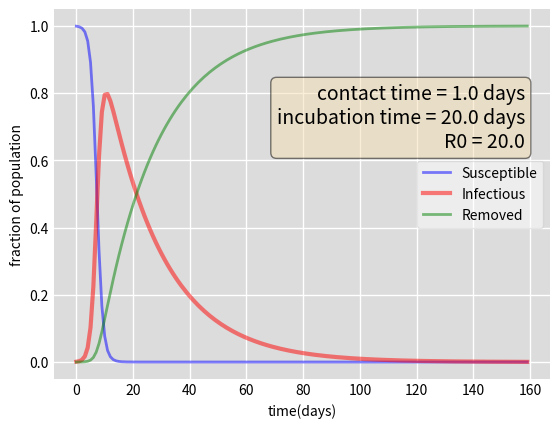
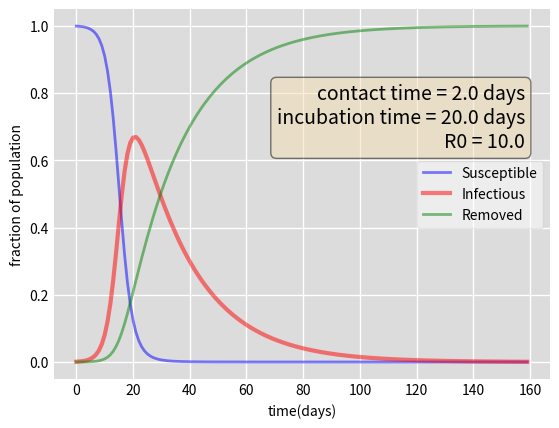
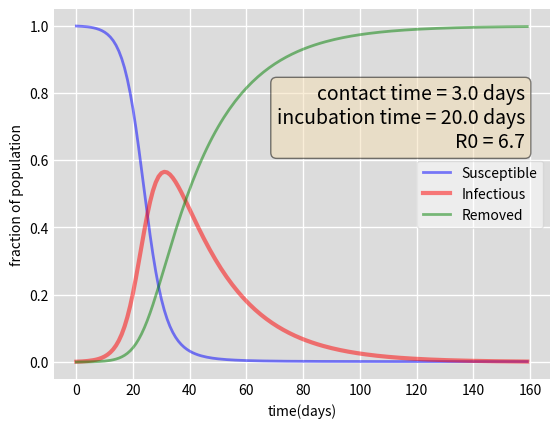
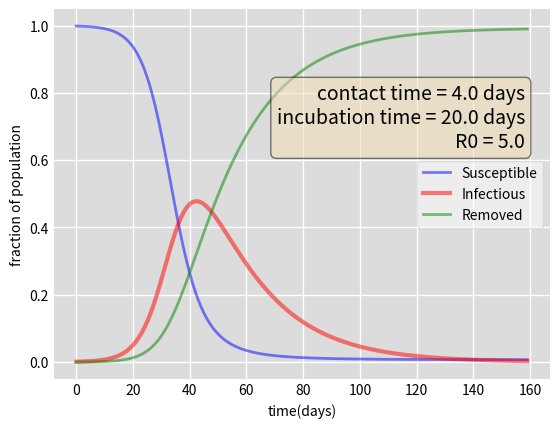
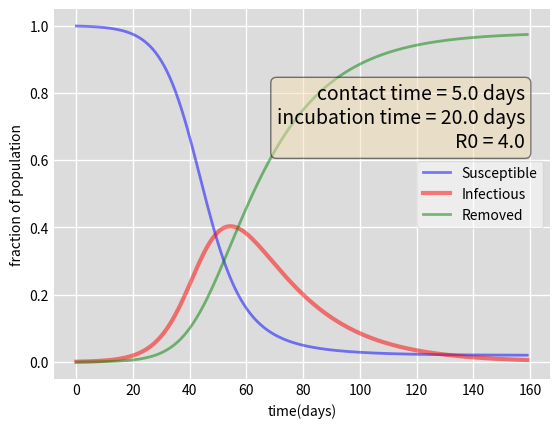
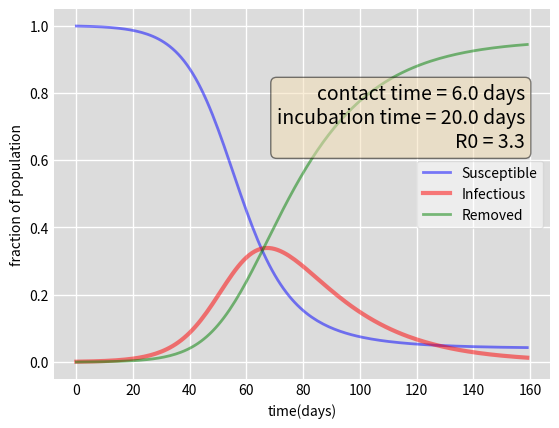
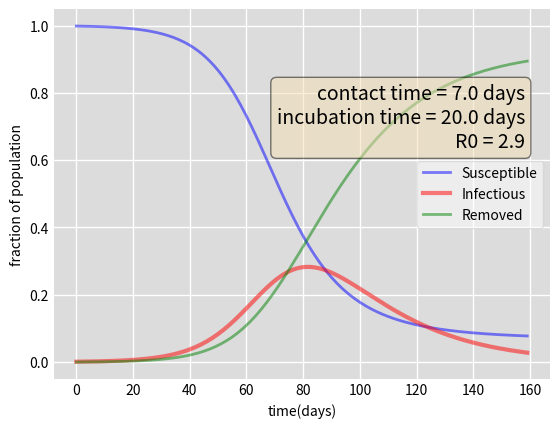
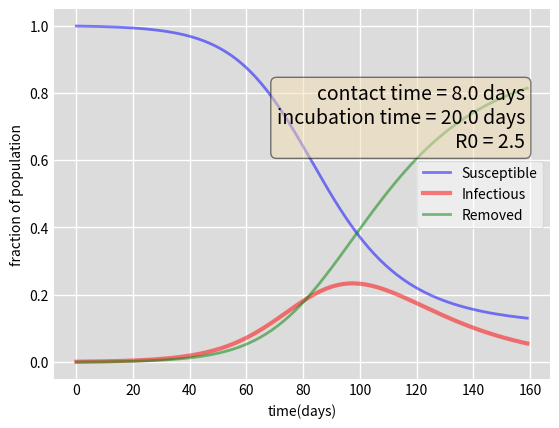
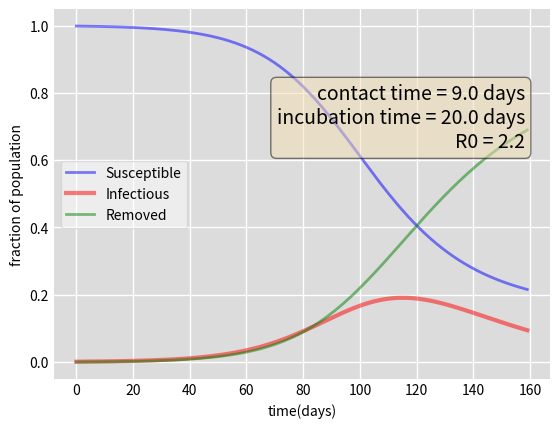
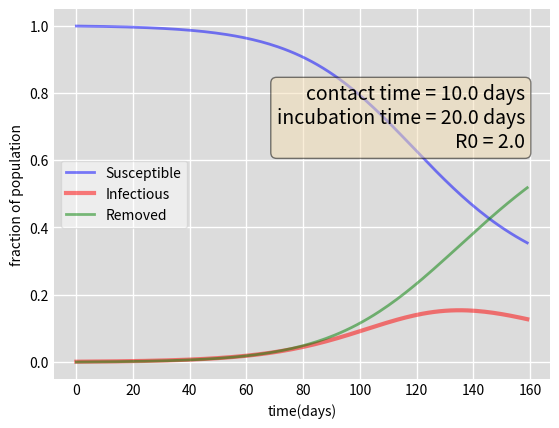
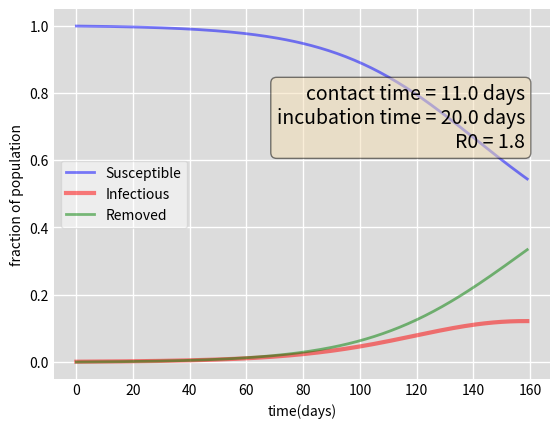
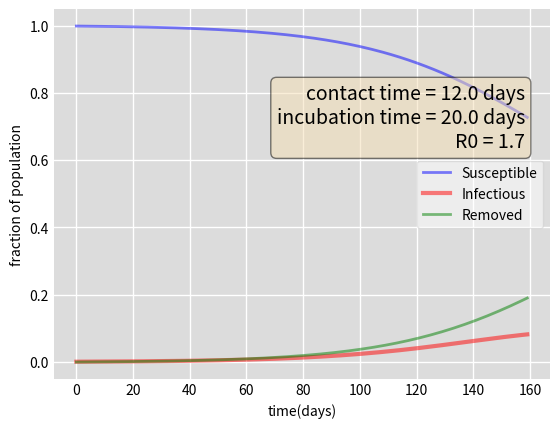
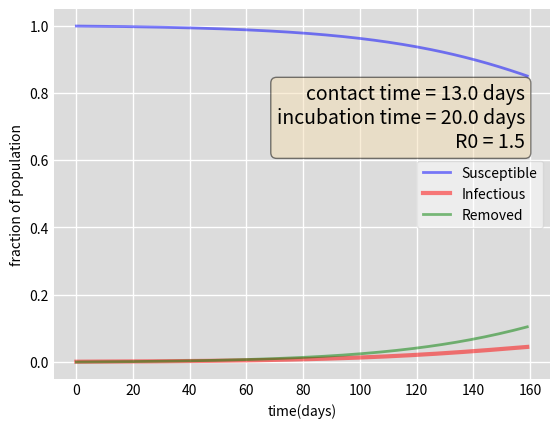
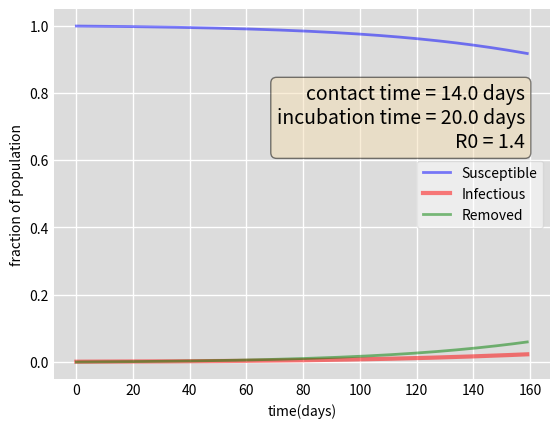
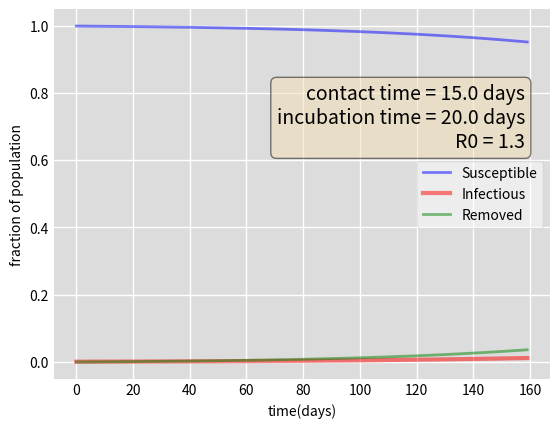
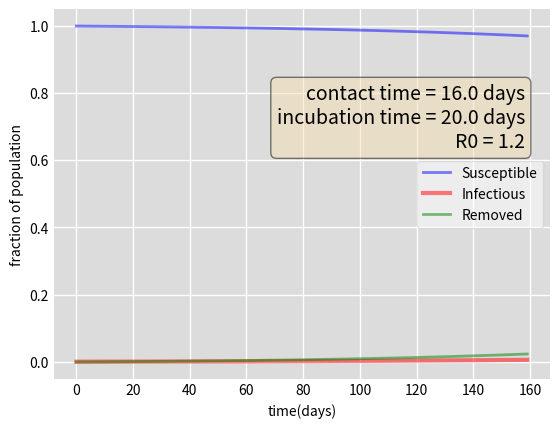

These figures' Python source, in order:
#! /usr/bin/python
#
##################################################################################################
# SIR.py
# 
# The SIR epidemic model, modified from https://scipython.com/book/chapter-8-scipy/additional-examples/the-sir-epidemic-model/
#
# A simple mathematical description of the spread of a disease in a population is the so-called SIR model, which divides the 
# (fixed) population of N individuals into three "compartments" which may vary as a function of time, t:
#
#   S(t)    those SUSCEPTIBLE but not yet infected with the disease;
#   I(t)    the number of INFECTIOUS individuals;
#   R(t)    those individuals who are REMOVED, either by recovering from the disease and now being immune, or by dying.
#
# The SIR model describes the change in the (constant) population N = S+I+R of each of these compartments in terms of two parameters, β
# and γ. β describes the effective contact rate of the disease: an infected individual comes into contact with βN other
# individuals per unit time (of which the fraction that are susceptible to contracting the disease is S/N)  The typical time
# between contacts is 1/β.
# γ is the mean recovery rate: that is, 1/γ is the mean period of time during which an infected individual can pass it on.
#
# The differential equations describing this model were first derived by Kermack and McKendrick [Proc. R. Soc. A, 115, 772 (1927)]:
#
#   dS/dt = −βIS/N         
#   dR/dt =  γI
#   dI/dt =  βIS/N − γI    (# of new infections - # removed)
#
# The basic reproduction number (ratio) Ro is:
#
#    Ro = β/γ      the expected number of new infectious from a single infection in a susceptible population
#
# Note that:
#
#   dI/dt = I(βS/N − γ)
#
# thus, when S = Nγ/β, dI/dt = 0 and the infection will peak.  Furthermore, if βS/N > γ, the rate of infection is positive (increases):  N < β/γS   or S > N/Ro.
# Thus, if S < N/Ro, the infection may never spread.  This is the basis of herd vaccination.  
#
# created - G. Wolfe
# Modified - M. Sleeper 4/7
##################################################################################################


#############################
#### Module dependencies ####
#############################

import numpy as np
from scipy.integrate import odeint
import matplotlib.pyplot as plt

#############################
#### Global variables ####
#############################

NUM_DAYS = 160

N = 1000                      # Total population, N.
I0, R0 = 1, 0                 # Initial number of infected and recovered individuals, I0 and R0.


# beta is contact rate per fraction of population that an infected individual comes into contact with 1/time (days); 1/beta = days before transmit
beta = 1/5
beta_list = []

# gamma is mean recovery rate in 1/time (days); 1/gamma = infection duration
gamma = 1/20  
gamma_list = []                

#############################
#### Variables and Names ####
#############################


###################
#### Functions ####
###################

#---------------------------------------------
# The SIR model differential equations.
# here y = S, I, or R, and we calculate dS/dt, dI/dt, and dR/dt
# use global N, beta, and gamma (constants here)
# if these are allowed to vary, must pass as arguments
# for example, if N can vary: (odeint(deriv,y0,t, args=(N))
#---------------------------------------------

def deriv(y, t):
    S, I, R = y

    dSdt = -beta*S*I/N
    dRdt = gamma*I
    dIdt = beta*S*I/N - gamma*I
    #dIdt = (beta*S/N) - gamma*I        #Additional way to write calculation for dIdt
    #dIdt = -dSdt - dRdt                #Additional way to write calculation for dIdt
    
    return dSdt, dIdt, dRdt


##############
#### Main ####
##############

#Create list of all gamma and beta values to be tested
for i in range(1, 21):
    beta_list.append(1/i)
    gamma_list.append(1/i)

#Creating CSV files to store data for both beta variation and gamma variation
beta_variation_file = open('SIR_beta_variation.csv', 'w')
beta_variation_file.write("contact time in days (1/beta), incubation time in days (1/gamma), Ro (beta/gamma) \n") 
beta_variation_file.close()

gamma_variation_file = open('SIR_gamma_variation.csv', 'w')
gamma_variation_file.write("contact time in days (1/beta), incubation time in days (1/gamma), Ro (beta/gamma) \n") 
gamma_variation_file.close()

######-----------------------------#######
######  Beta values varying MAIN   #######
######-----------------------------#######

#Iterate over beta list values while keeping gamma value constant. 
for value in beta_list:
    beta = value

    # Step 1: set the initial conditions and add data parameters to CSV file

    beta_variation_file = open('SIR_beta_variation.csv', 'a')
    beta_variation_file.write("{}, {}, {:.1f}\n".format( 1/beta, 1/gamma, beta/gamma ) )
    beta_variation_file.close()

    S0 = N - I0 - R0 
    t = np.arange(NUM_DAYS)
    y0 = (S0, I0, R0)

    # Step 2: integrate the SIR equations over the time grid, t.

    y_array = odeint(deriv, y0, t) #ode returns columns and we need to convert to rows
    S, I, R = y_array.T #T will transpose our array (matrix)¡¡

    # Step 3: plot the data on three separate curves for S(t), I(t) and R(t)

    fig, ax = plt.subplots()
    ax.set_facecolor('gainsboro')

    ax.plot(t, S/N, 'b', alpha=0.5, lw=2, label='Susceptible')
    ax.plot(t, I/N, 'r', alpha=0.5, lw=3, label='Infectious')
    ax.plot(t, R/N, 'g', alpha=0.5, lw=2, label='Removed')

    ax.set_xlabel('time(days)')
    ax.set_ylabel('fraction of population')

    #add legend
    legend = ax.legend()
    legend.get_frame().set_alpha(0.5)

    #add gridlines
    ax.yaxis.set_tick_params(length=0)
    ax.xaxis.set_tick_params(length=0)
    ax.grid(visible=True, which='major', c='w', lw=1, ls='-')

    #turn off bounding box
    for spine in ('top', 'right', 'bottom', 'left'):
        ax.spines[spine].set_visible(False)

    # make up the text box to display the parameters
    textstr = '\n'.join((
        'contact time = {} days'.format(1/beta), 'incubation time = {} days'.format(1/gamma),'R0 = {:.1f}'.format(beta/gamma) ))

    props = dict(boxstyle='round', facecolor='wheat', alpha=0.5)

    # place a text box in upper right in axes coords

    ax.text(0.95, 0.8, textstr, transform=ax.transAxes, fontsize=14, verticalalignment='top', horizontalalignment='right', bbox=props)

    # Save plot in directory folder with name of value varied and value
    plt.savefig('beta_{:.0f}_days.png'.format(1/beta))
    plt.close()



######-----------------------------#######
######  Gamma values varying MAIN  #######
######-----------------------------#######

#Reset beta value
beta = 1/5

#Iterate over gamma list values while keeping gamma value constant
for value in gamma_list:
    gamma = value

    ## Step 1: set the initial conditions and add to CSV file 
    gamma_variation_file = open('SIR_gamma_variation.csv', 'a')
    gamma_variation_file.write("{}, {}, {:.1f}\n".format( 1/beta, 1/gamma, beta/gamma ) )
    gamma_variation_file.close()

    S0 = N - I0 - R0 
    t = np.arange(NUM_DAYS)
    y0 = (S0, I0, R0)

    # Step 2: integrate the SIR equations over the time grid, t.

    y_array = odeint(deriv, y0, t) #ode returns columns and we need to convert to rows
    S, I, R = y_array.T #T will transpose our array (matrix)

    # Step 3: plot the data on three separate curves for S(t), I(t) and R(t)

    fig, ax = plt.subplots()
    ax.set_facecolor('gainsboro')

    ax.plot(t, S/N, 'b', alpha=0.5, lw=2, label='Susceptible')
    ax.plot(t, I/N, 'r', alpha=0.5, lw=3, label='Infectious')
    ax.plot(t, R/N, 'g', alpha=0.5, lw=2, label='Removed')

    ax.set_xlabel('time(days)')
    ax.set_ylabel('fraction of population')

    #add legend
    legend = ax.legend()
    legend.get_frame().set_alpha(0.5)

    #add gridlines
    ax.yaxis.set_tick_params(length=0)
    ax.xaxis.set_tick_params(length=0)
    ax.grid(visible=True, which='major', c='w', lw=1, ls='-')

    #turn off bounding box
    for spine in ('top', 'right', 'bottom', 'left'):
        ax.spines[spine].set_visible(False)

    # make up the text box to display the parameters
    textstr = '\n'.join((
        'contact time = {} days'.format(1/beta), 'incubation time = {} days'.format(1/gamma),'R0 = {:.1f}'.format(beta/gamma) ))

    props = dict(boxstyle='round', facecolor='wheat', alpha=0.5)

    # place a text box in upper right in axes coords

    ax.text(0.95, 0.8, textstr, transform=ax.transAxes, fontsize=14, verticalalignment='top', horizontalalignment='right', bbox=props)

    # Save plot in directory folder with name of value varied and value
    plt.savefig('gamma_{:.0f}_days.png'.format(1/gamma))
    plt.close()
